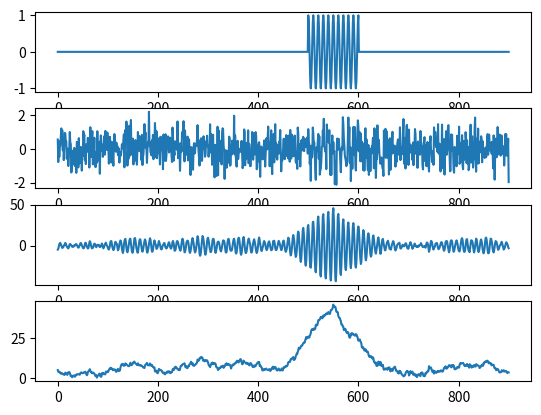

The matplotlib source for this figure:

import matplotlib.pyplot as plt
import numpy as np

## EX2_Q4 ##


# A #
x=np.arange(0,901,1)
n=np.arange(500,601,1)
y1=np.zeros(500)
y2=np.cos(2 * np.pi * 0.1 * n)
y3=np.zeros(300)
y=np.concatenate((y1,y2,y3))

# B #
y_n = y + np.sqrt(0.5) * np.random.randn(y.size)


 # C & D # 
f0 = 0.1
h = np.exp(-2 * np.pi * 1j * f0 * n) #f0 set as 0.3 what should be?

y_dd = (np.convolve(h, y_n, 'same'))
y_sd = np.abs(np.convolve(h, y_n, 'same'))


fig, ax = plt.subplots(4, 1) # Create a figure with 4 axes
ax[0].plot(y) # This will be the topmost axis
ax[1].plot(y_n) # This will be the second axis
ax[2].plot(y_dd) # This will be the 3rd axis
ax[3].plot(y_sd) # This will be the 4th axis
plt.show() # Display on screen.